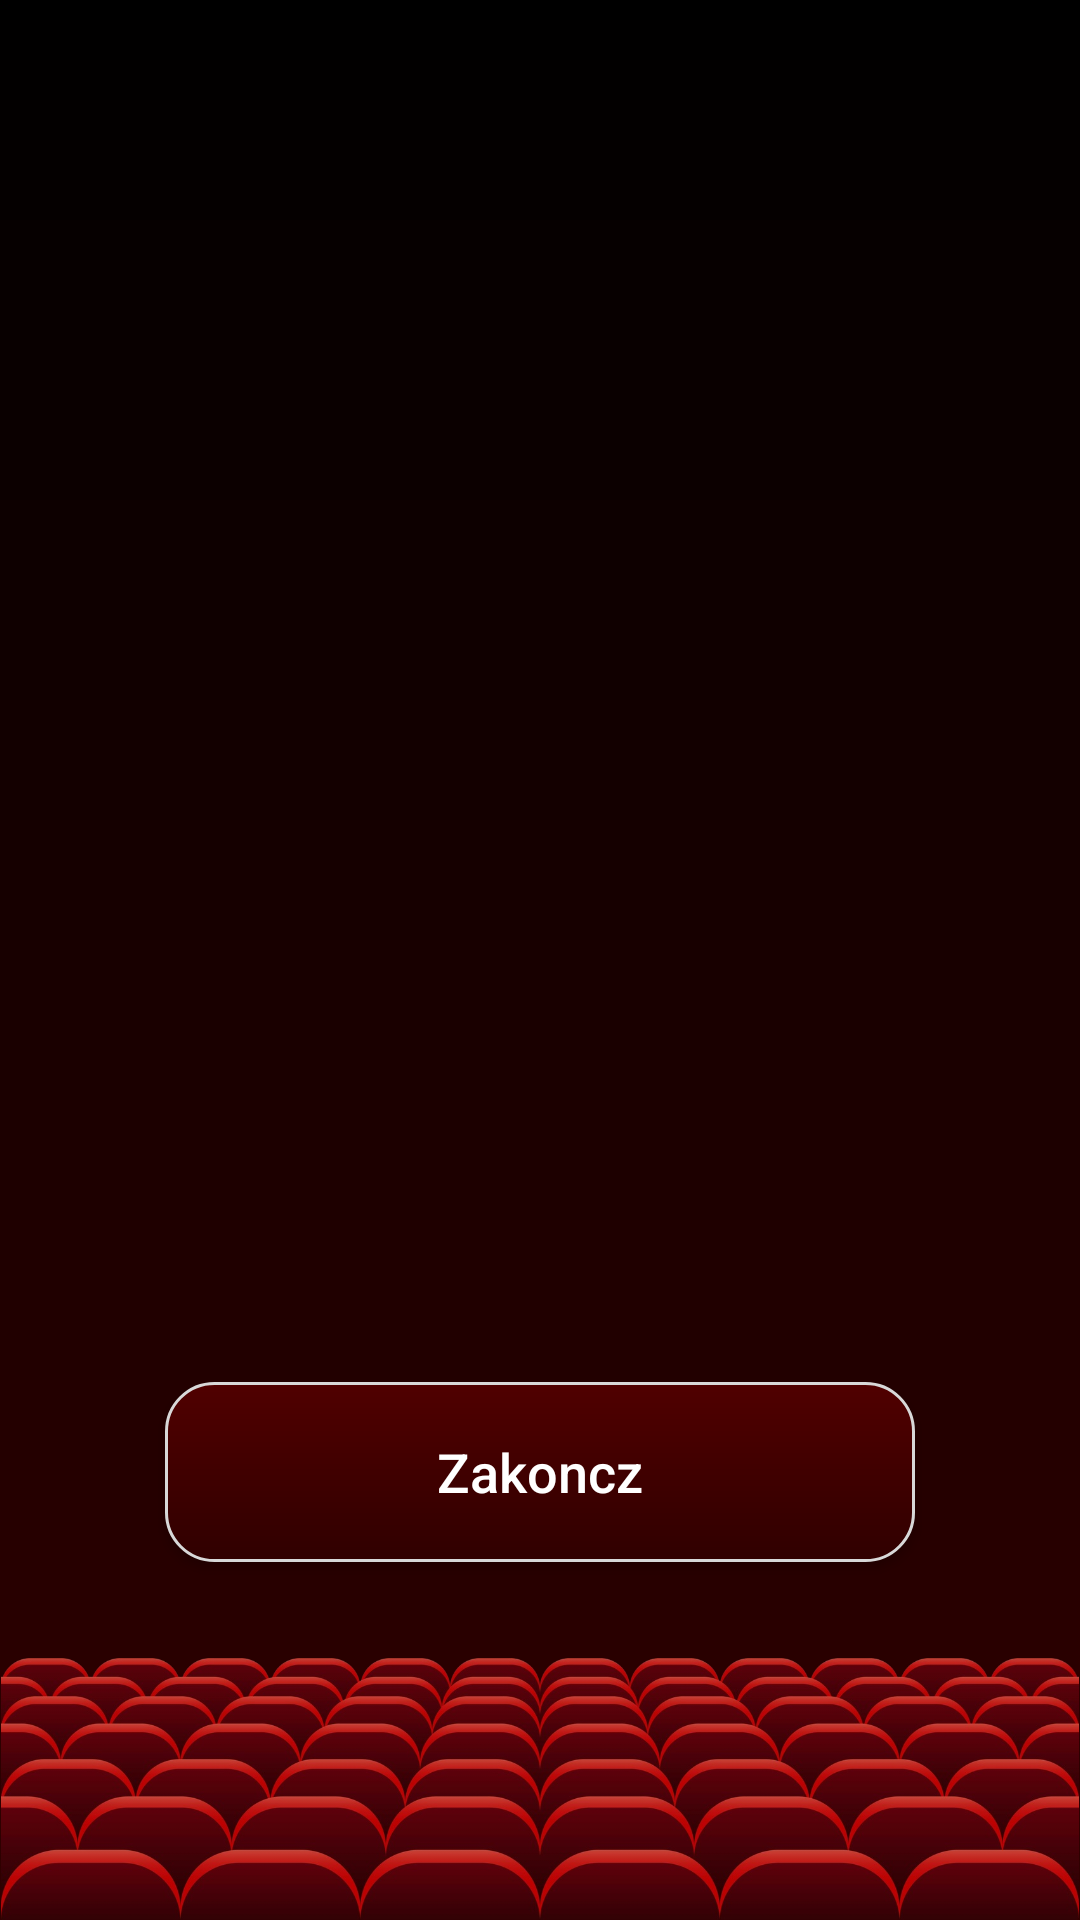

Write the Android layout XML for this screen, with the resource values it uses.
<!-- AndroidManifest.xml: application theme Theme.Applause -->
<!-- res/layout/activity_clap_listener.xml -->
<?xml version="1.0" encoding="utf-8"?>
<RelativeLayout xmlns:android="http://schemas.android.com/apk/res/android"
    xmlns:app="http://schemas.android.com/apk/res-auto"
    xmlns:tools="http://schemas.android.com/tools"
    android:layout_width="match_parent"
    android:layout_height="match_parent"
    android:background="@drawable/gradient"
    tools:context=".ClapListener">

    <RelativeLayout
        android:layout_width="match_parent"
        android:layout_height="wrap_content"
        android:layout_above="@+id/background_img"
        android:layout_alignParentTop="true">

        <TextView
            android:id="@+id/clap_listener_countdown"
            android:layout_width="wrap_content"
            android:layout_height="wrap_content"
            android:layout_centerInParent="true"/>

        <androidx.appcompat.widget.AppCompatButton
            android:id="@+id/stop_listening_btn"
            android:layout_width="250dp"
            android:layout_height="60dp"
            android:layout_centerHorizontal="true"
            android:layout_alignParentBottom="true"
            android:layout_marginBottom="32dp"
            android:background="@drawable/custom_button"
            android:elevation="5dp"
            android:text="Zakoncz"
            android:textAllCaps="false"
            android:textColor="@color/white"
            android:textSize="18dp" />

    </RelativeLayout>

    <ImageView
        android:id="@+id/background_img"
        android:layout_width="match_parent"
        android:layout_height="wrap_content"
        android:layout_alignParentBottom="true"
        android:adjustViewBounds="true"
        android:src="@drawable/opera_seats" />

</RelativeLayout>
<!-- resources referenced by this layout -->
<resources>
  <color name="white">#FFFFFFFF</color>
  <!-- drawable custom_button (drawable) -->
  <?xml version="1.0" encoding="utf-8"?>
  <shape xmlns:android="http://schemas.android.com/apk/res/android"
      android:shape="rectangle">
  
      <stroke  android:color="#D8D8D8" android:width="1dp"/>
      <corners android:radius="16dp"/>
      <gradient android:type="linear"
          android:angle="90"
          android:startColor="@color/native_dark_red"
          android:endColor="@color/native_light_red"/>
  
  
  </shape>
  <!-- drawable gradient (drawable) -->
  <?xml version="1.0" encoding="utf-8"?>
  <shape xmlns:android="http://schemas.android.com/apk/res/android">
      <gradient
          android:type="linear"
          android:angle="90"
          android:startColor="@color/native_dark_red"
          android:endColor="@color/black"/>
  </shape>
  <!-- drawable opera_seats: png bitmap (drawable, 507569 bytes) -->
  <style name="Theme.Applause" parent="Theme.MaterialComponents.DayNight.NoActionBar">
          
          <item name="colorPrimary">@color/purple_500</item>
          <item name="colorPrimaryVariant">@color/purple_700</item>
          <item name="colorOnPrimary">@color/white</item>
          
          <item name="colorSecondary">@color/teal_200</item>
          <item name="colorSecondaryVariant">@color/teal_700</item>
          <item name="colorOnSecondary">@color/black</item>
          
          <item name="android:statusBarColor" tools:targetApi="l">?attr/colorPrimaryVariant</item>
          
      </style>
  <color name="native_dark_red">#300000</color>
  <color name="native_light_red">#500000</color>
  <color name="black">#FF000000</color>
  <color name="purple_500">#FF6200EE</color>
  <color name="purple_700">#FF3700B3</color>
  <color name="teal_200">#FF03DAC5</color>
  <color name="teal_700">#FF018786</color>
</resources>
